5-way image classification set "dataset_split" from GitHub (AnGelo1007/cropintel-ai-platform); label vocabulary: corn, eggplant, pepper, rice, tomato.

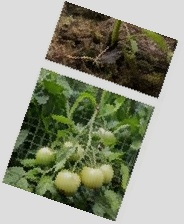
Label: tomato

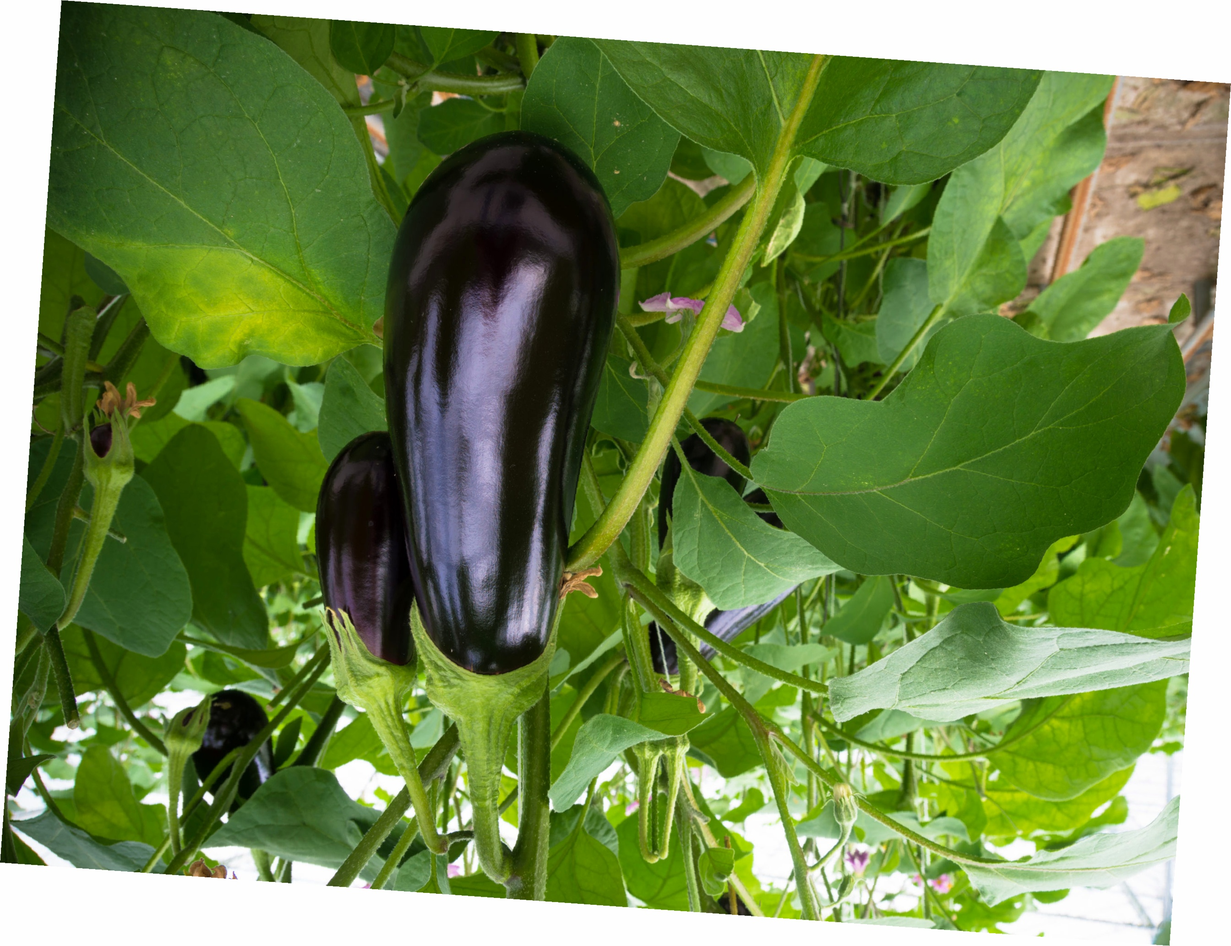
Label: eggplant

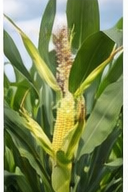
Label: corn

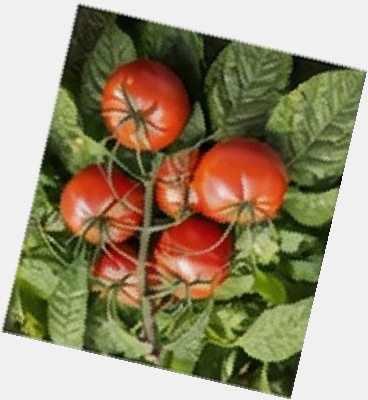
Label: tomato

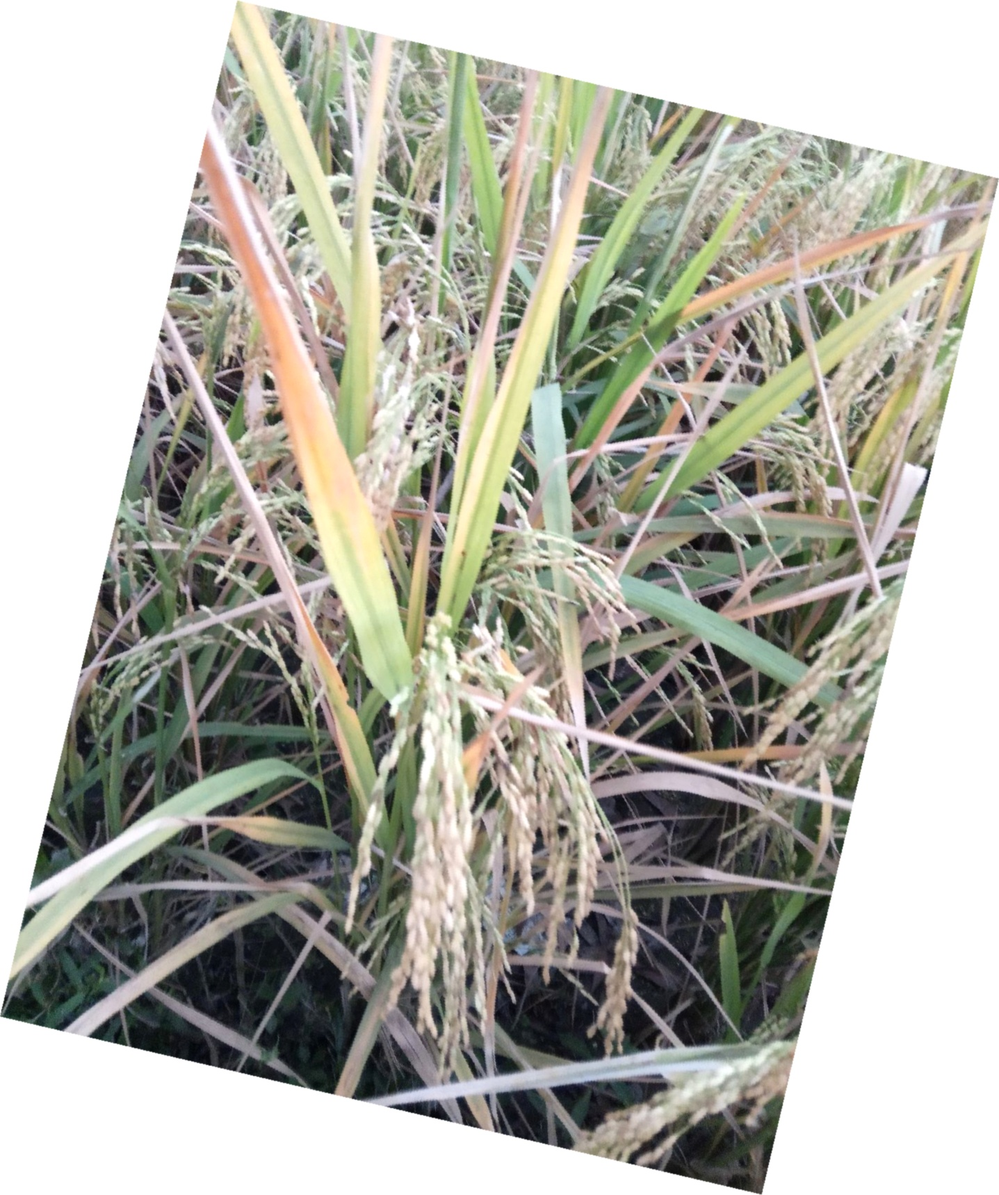
Label: rice

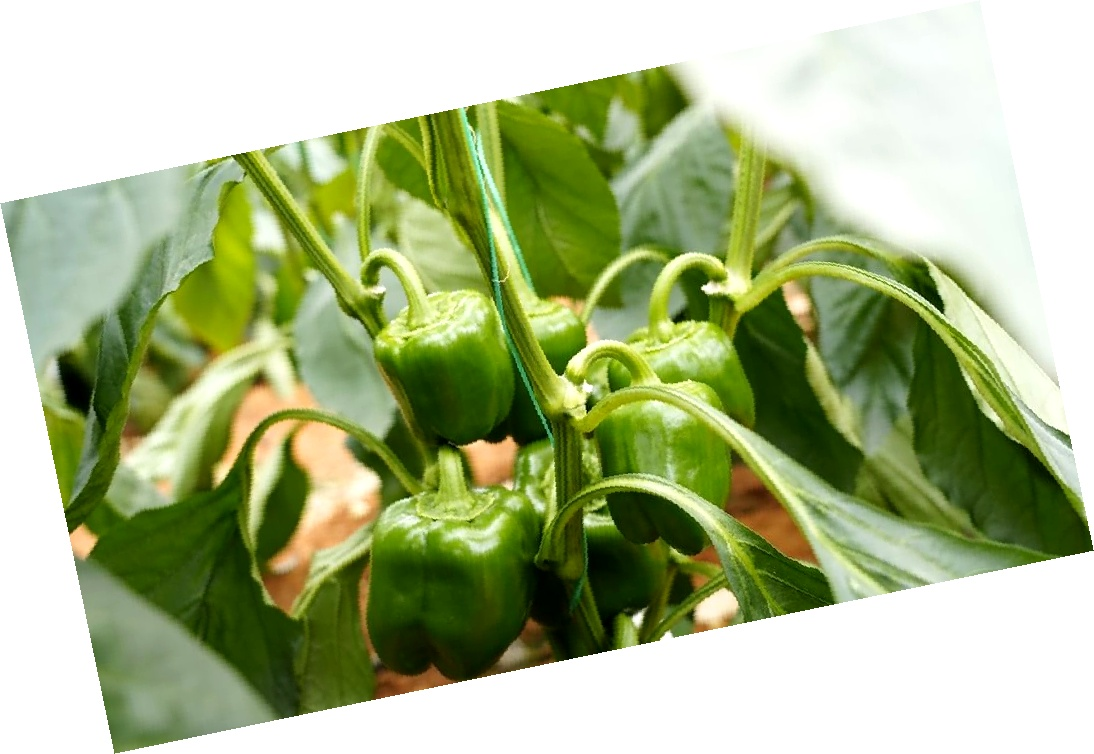
Label: pepper
